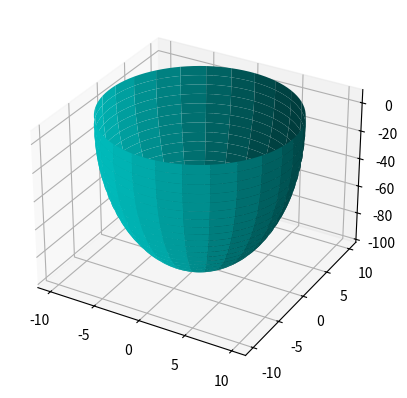

Reproduce this figure in Python.
from mpl_toolkits.mplot3d import Axes3D
import matplotlib.pyplot as plt
import numpy as np
fig = plt.figure()
ax = fig.add_subplot(111, projection='3d')
p=1
q=1.5


u = np.linspace(0, 2 * np.pi, 100)
v = np.linspace(0+q,p * np.pi, p*100)
x = 10 * np.outer(np.cos(u), np.sin(v)) 
y = 10 * np.outer(np.sin(u), np.sin(v)) 
z = 100 * np.outer(np.ones(np.size(u)), np.cos(v)) 
ax.plot_surface(x, y, z,  rstride=4, cstride=4, color='c')
plt.show()
